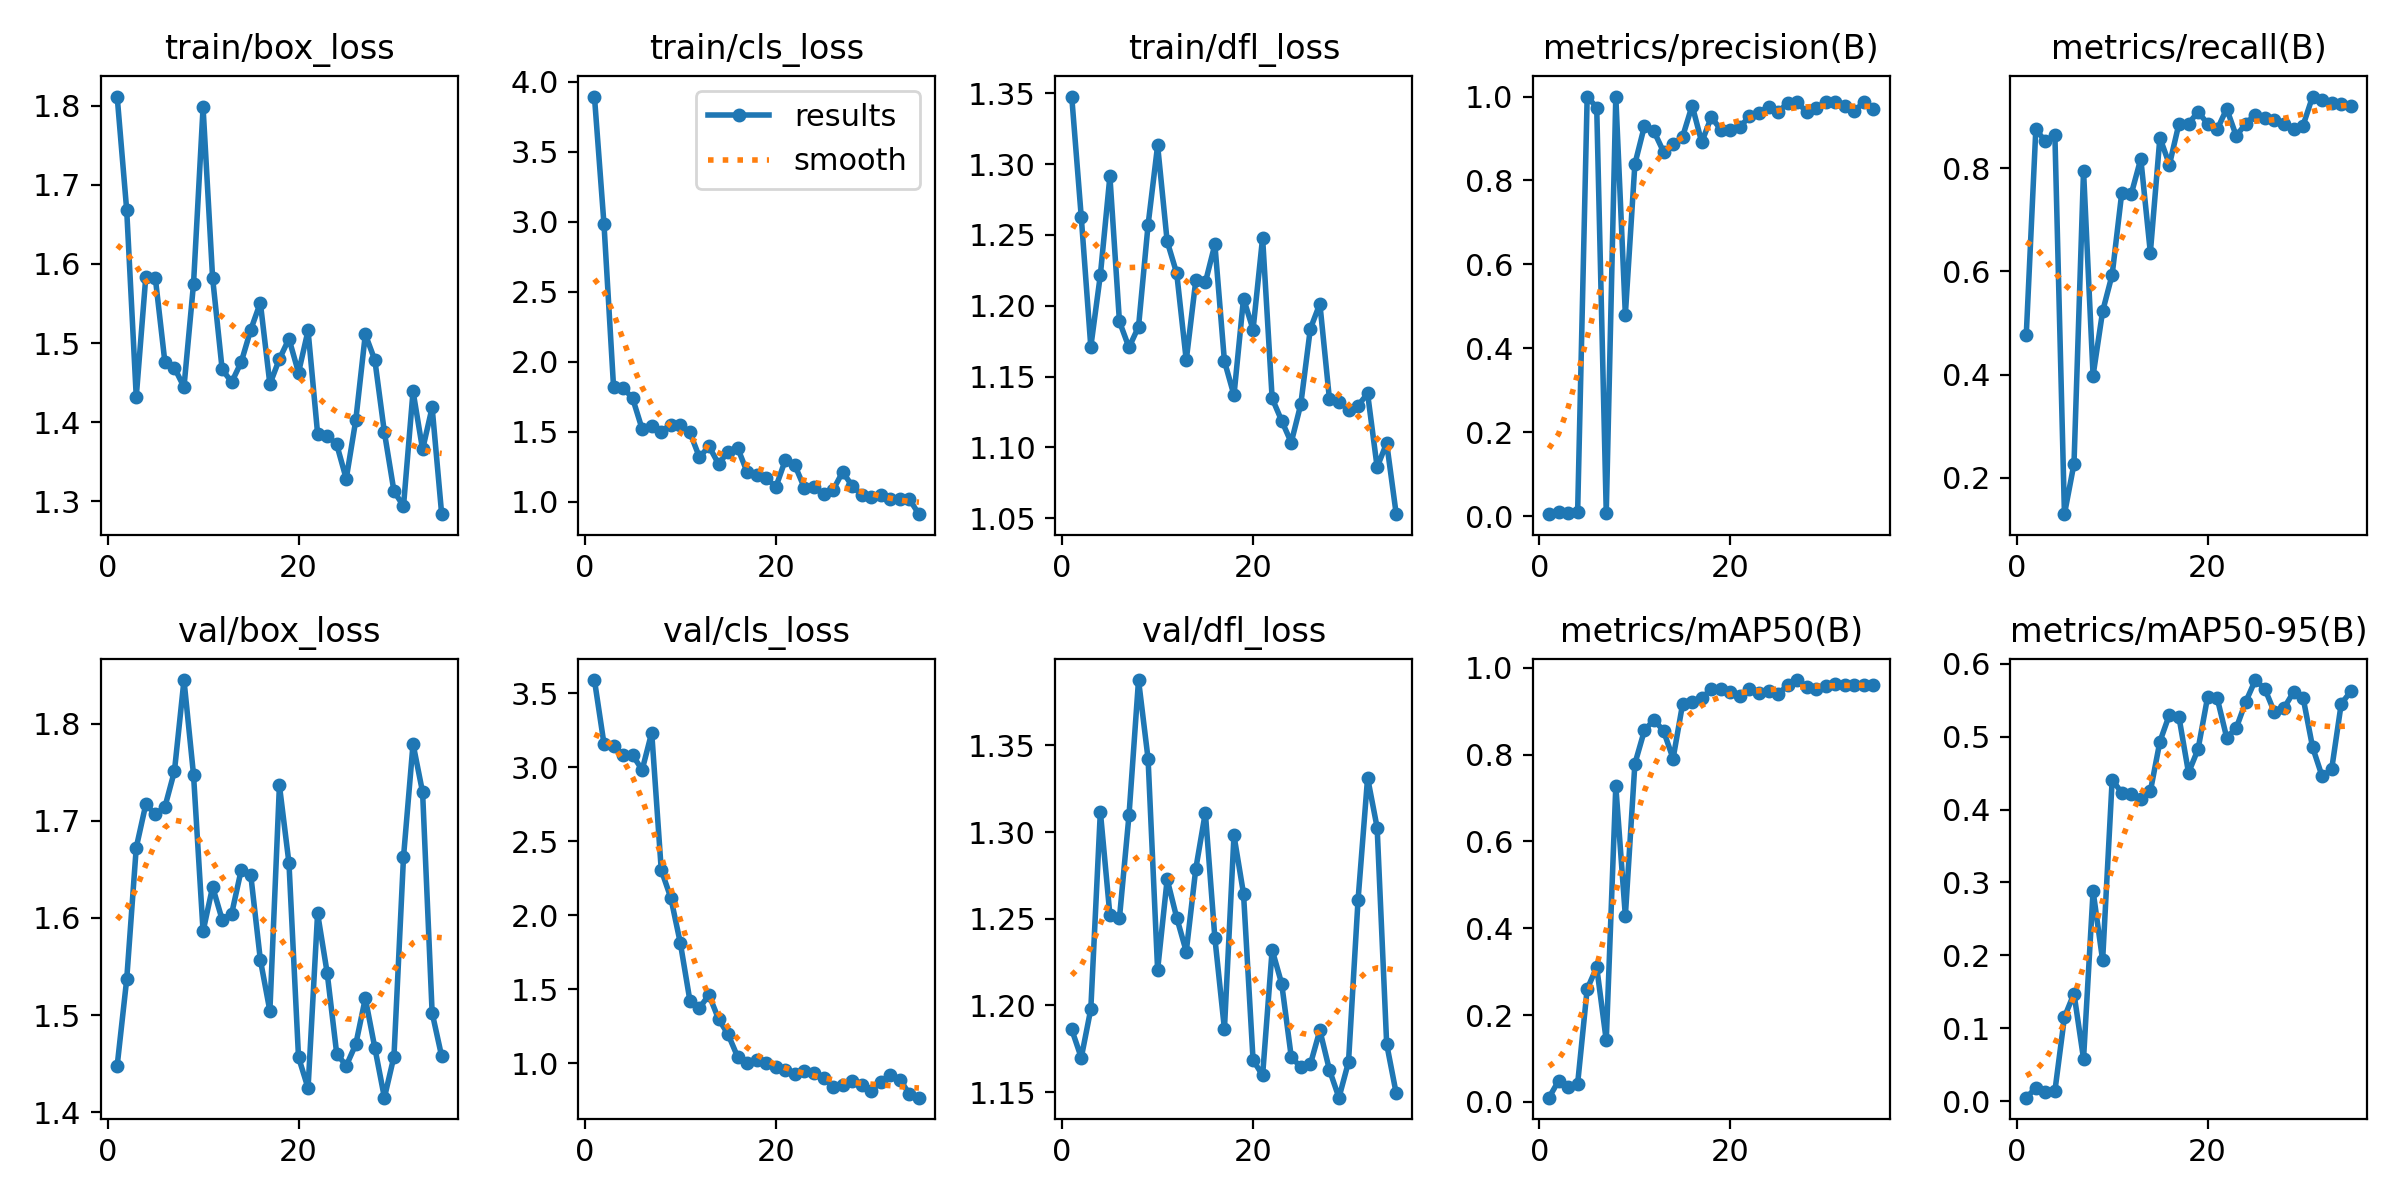

Source data for this figure (header and first rows):
epoch, time, train/box_loss, train/cls_loss, train/dfl_loss, metrics/precision(B), metrics/recall(B), metrics/mAP50(B), metrics/mAP50-95(B), val/box_loss, val/cls_loss, val/dfl_loss, lr/pg0, lr/pg1, lr/pg2
1, 9.395, 1.812, 3.895, 1.348, 0.005, 0.4773, 0.0096, 0.00465, 1.448, 3.589, 1.186, 0.00018, 0.00018, 0.00018
2, 11.58, 1.668, 2.983, 1.263, 0.00917, 0.875, 0.04838, 0.01806, 1.537, 3.158, 1.17, 0.0003724, 0.0003724, 0.0003724
3, 13.27, 1.432, 1.822, 1.171, 0.00893, 0.8523, 0.03365, 0.01293, 1.672, 3.143, 1.198, 0.0005568, 0.0005568, 0.0005568
4, 14.97, 1.584, 1.814, 1.222, 0.00905, 0.8636, 0.04173, 0.01378, 1.717, 3.086, 1.312, 0.0007332, 0.0007332, 0.0007332
5, 16.65, 1.582, 1.739, 1.291, 1, 0.1297, 0.2598, 0.1152, 1.707, 3.082, 1.252, 0.0009017, 0.0009017, 0.0009017
6, 18.34, 1.476, 1.519, 1.189, 0.9738, 0.2273, 0.3103, 0.1475, 1.714, 2.983, 1.25, 0.001062, 0.001062, 0.001062
7, 19.98, 1.469, 1.542, 1.171, 0.00833, 0.7954, 0.1415, 0.05797, 1.751, 3.235, 1.31, 0.001215, 0.001215, 0.001215
8, 21.76, 1.444, 1.501, 1.185, 1, 0.3982, 0.7274, 0.2881, 1.845, 2.306, 1.388, 0.001359, 0.001359, 0.001359
9, 23.41, 1.575, 1.55, 1.257, 0.4804, 0.5227, 0.4281, 0.1931, 1.747, 2.119, 1.342, 0.001495, 0.001495, 0.001495
10, 23.68, 1.798, 1.548, 1.313, 0.8394, 0.5938, 0.7791, 0.4409, 1.586, 1.812, 1.221, 0.001624, 0.001624, 0.001624
11, 25.41, 1.582, 1.495, 1.245, 0.9297, 0.7514, 0.8558, 0.423, 1.632, 1.424, 1.273, 0.0016, 0.0016, 0.0016
12, 27.13, 1.467, 1.318, 1.223, 0.917, 0.75, 0.8802, 0.4214, 1.598, 1.374, 1.251, 0.00156, 0.00156, 0.00156
13, 28.86, 1.451, 1.396, 1.162, 0.8685, 0.8182, 0.8548, 0.4144, 1.604, 1.463, 1.231, 0.00152, 0.00152, 0.00152
14, 30.51, 1.476, 1.271, 1.218, 0.8859, 0.6364, 0.7909, 0.4249, 1.649, 1.3, 1.279, 0.001481, 0.001481, 0.001481
15, 32.13, 1.517, 1.355, 1.216, 0.9043, 0.8591, 0.9167, 0.4931, 1.644, 1.196, 1.311, 0.001441, 0.001441, 0.001441
16, 33.78, 1.551, 1.386, 1.243, 0.9787, 0.8068, 0.9223, 0.5302, 1.557, 1.044, 1.239, 0.001401, 0.001401, 0.001401
17, 35.47, 1.448, 1.211, 1.161, 0.8911, 0.8864, 0.9303, 0.5266, 1.504, 1.003, 1.186, 0.001361, 0.001361, 0.001361
18, 37.27, 1.48, 1.19, 1.137, 0.9507, 0.8864, 0.9508, 0.4505, 1.736, 1.024, 1.298, 0.001321, 0.001321, 0.001321
19, 38.85, 1.505, 1.173, 1.205, 0.9215, 0.9091, 0.9519, 0.4828, 1.656, 1.005, 1.264, 0.001281, 0.001281, 0.001281
20, 40.53, 1.463, 1.103, 1.183, 0.9197, 0.8864, 0.9453, 0.5543, 1.457, 0.9783, 1.169, 0.001241, 0.001241, 0.001241
21, 42.2, 1.516, 1.299, 1.248, 0.9275, 0.875, 0.9359, 0.5529, 1.425, 0.9556, 1.16, 0.001201, 0.001201, 0.001201
22, 43.91, 1.385, 1.261, 1.135, 0.9527, 0.9151, 0.9519, 0.4987, 1.605, 0.9276, 1.232, 0.001161, 0.001161, 0.001161
23, 45.66, 1.383, 1.099, 1.119, 0.962, 0.8625, 0.9414, 0.5117, 1.544, 0.9452, 1.213, 0.001121, 0.001121, 0.001121
24, 47.37, 1.372, 1.106, 1.103, 0.9761, 0.8864, 0.9473, 0.5478, 1.46, 0.9353, 1.17, 0.001081, 0.001081, 0.001081
25, 49.05, 1.328, 1.053, 1.13, 0.9637, 0.904, 0.9399, 0.5776, 1.448, 0.9041, 1.164, 0.001041, 0.001041, 0.001041
26, 51.08, 1.402, 1.084, 1.184, 0.9838, 0.8977, 0.9596, 0.5655, 1.47, 0.8414, 1.166, 0.001001, 0.001001, 0.001001
27, 53.64, 1.511, 1.212, 1.201, 0.9874, 0.8929, 0.9718, 0.5333, 1.517, 0.8521, 1.186, 0.000961, 0.000961, 0.000961
28, 54.45, 1.478, 1.115, 1.134, 0.9629, 0.8851, 0.9568, 0.5392, 1.466, 0.8799, 1.163, 0.0009211, 0.0009211, 0.0009211
29, 56.46, 1.387, 1.047, 1.132, 0.9721, 0.875, 0.9516, 0.561, 1.415, 0.8565, 1.147, 0.0008811, 0.0008811, 0.0008811
30, 58.43, 1.313, 1.033, 1.127, 0.9873, 0.8827, 0.9576, 0.5536, 1.457, 0.8152, 1.167, 0.0008412, 0.0008412, 0.0008412
31, 60.17, 1.294, 1.045, 1.129, 0.988, 0.9388, 0.962, 0.4854, 1.663, 0.8731, 1.261, 0.0008012, 0.0008012, 0.0008012
32, 61.86, 1.439, 1.02, 1.138, 0.9768, 0.9318, 0.9604, 0.4455, 1.779, 0.9195, 1.331, 0.0007612, 0.0007612, 0.0007612
33, 63.55, 1.365, 1.019, 1.086, 0.9645, 0.9267, 0.9594, 0.4555, 1.729, 0.8904, 1.303, 0.0007213, 0.0007213, 0.0007213
34, 65.33, 1.419, 1.018, 1.103, 0.9879, 0.9252, 0.9611, 0.5451, 1.502, 0.7925, 1.178, 0.0006813, 0.0006813, 0.0006813
35, 67.13, 1.284, 0.9113, 1.053, 0.97, 0.9204, 0.9598, 0.5619, 1.457, 0.7679, 1.149, 0.0006414, 0.0006414, 0.0006414
